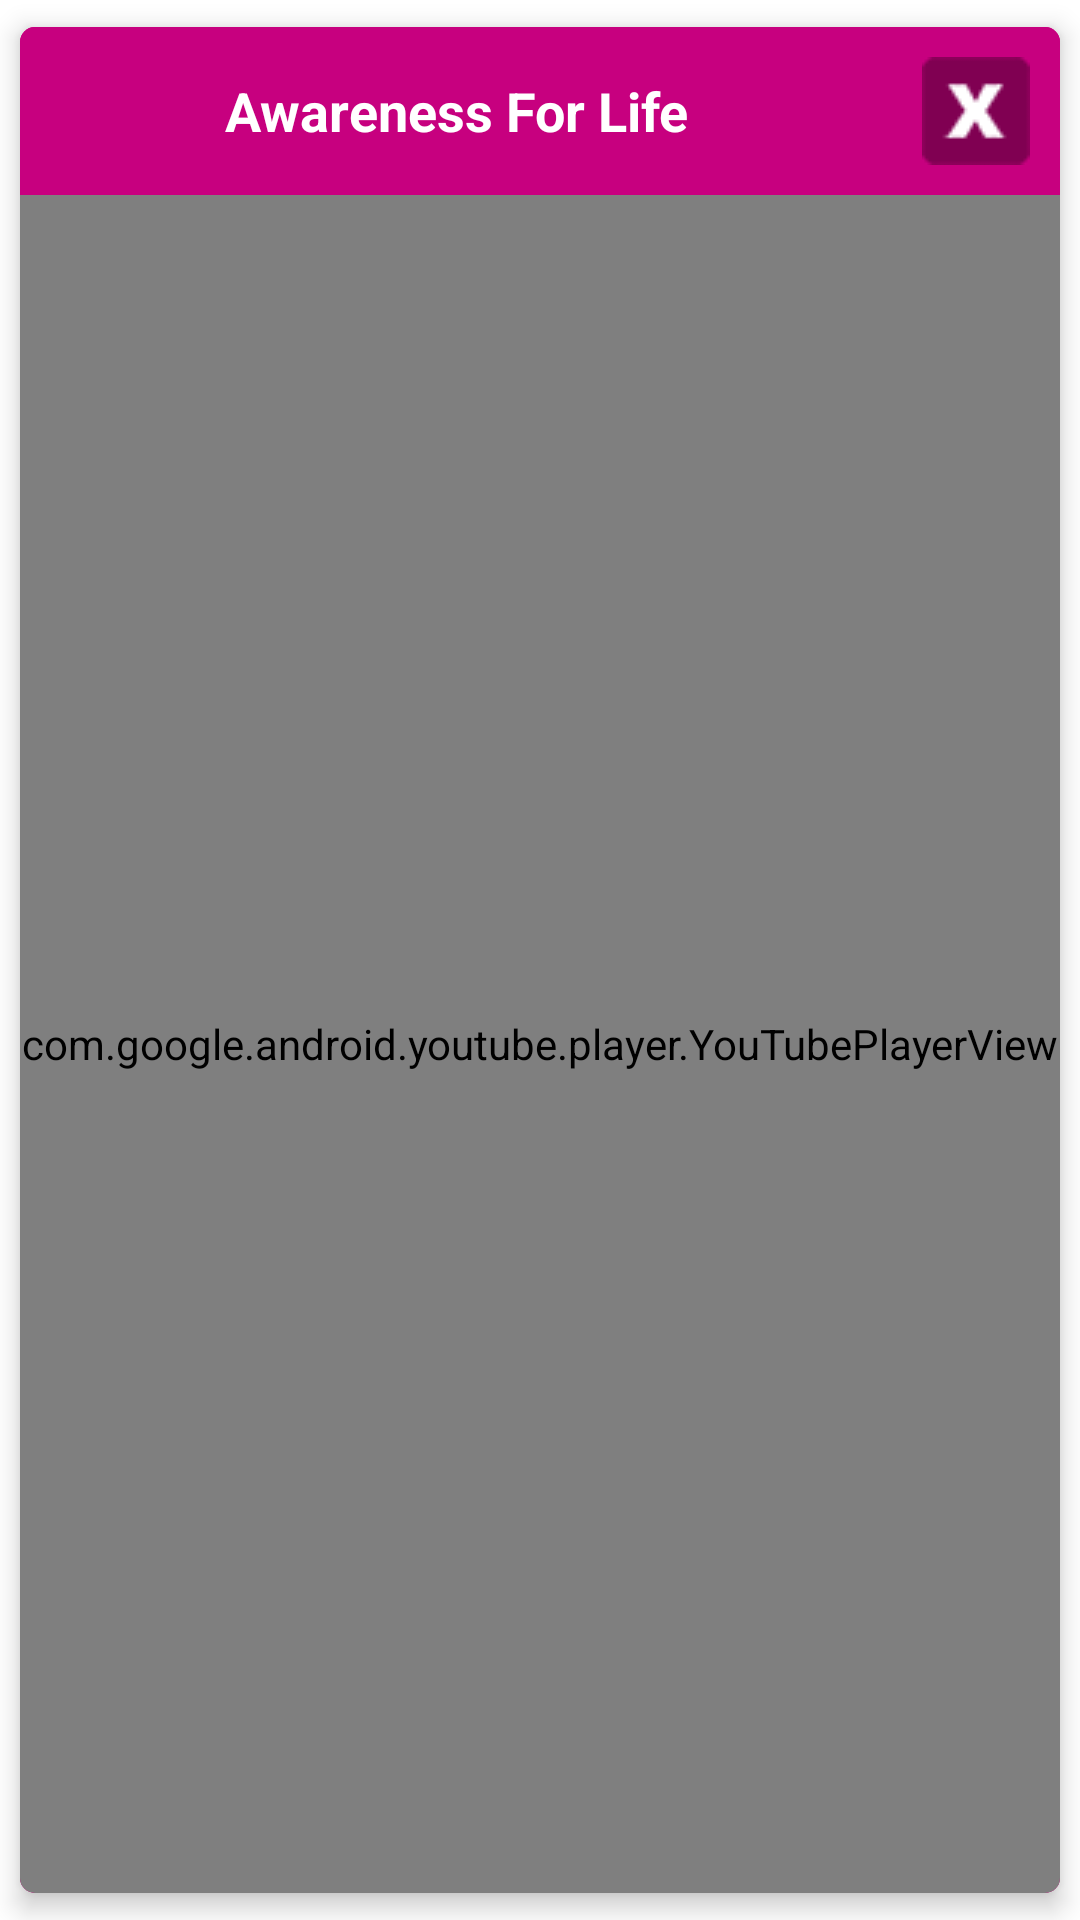

This screen was rendered from an Android layout file. Write that file and the resources it references.
<!-- AndroidManifest.xml: activity theme ThemeDialogCustom -->
<!-- res/layout/activity_basic_player.xml -->
<?xml version="1.0" encoding="utf-8"?>
<android.support.v7.widget.CardView xmlns:android="http://schemas.android.com/apk/res/android"
    xmlns:card_view="http://schemas.android.com/apk/res-auto"
    android:id="@+id/card_view"
    android:layout_width="match_parent"
    android:layout_height="wrap_content"
    android:background="@color/pinkclr"
    card_view:cardBackgroundColor="@color/litepink"
    card_view:cardCornerRadius="5dp"
    card_view:cardElevation="5dp"
    card_view:cardUseCompatPadding="true">


    <LinearLayout
        android:layout_width="match_parent"
        android:layout_height="match_parent"
        android:layout_gravity="right"
        android:background="@color/pinkclr"
        android:gravity="right"
        android:orientation="vertical">


        <LinearLayout

            android:layout_width="match_parent"
            android:layout_height="wrap_content"
            android:layout_gravity="right"
            android:background="@color/pinkclr"
            android:gravity="right"
            android:orientation="horizontal">


            <TextView
                android:id="@+id/textView3"
                android:layout_width="match_parent"
                android:layout_height="wrap_content"
                android:layout_gravity="center"
                android:layout_weight="1"
                android:gravity="center"
                android:padding="10dp"
                android:text="@string/title_video"
                android:textAppearance="?android:attr/textAppearanceMedium"
                android:textColor="@color/white"
                android:textStyle="bold">

            </TextView>


            <ImageView

                android:id="@+id/btn_close"
                android:layout_width="wrap_content"
                android:layout_height="wrap_content"
                android:padding="10dp"
                android:src="@drawable/icn_exit" />
        </LinearLayout>


        <com.google.android.youtube.player.YouTubePlayerView
            android:id="@+id/youtube_player_view"
            android:layout_width="match_parent"
            android:layout_height="match_parent"
            android:background="@color/pinkclr" />

    </LinearLayout>


</android.support.v7.widget.CardView>
<!-- resources referenced by this layout -->
<resources>
  <color name="litepink">#ff7abd</color>
  <color name="pinkclr">#c7007f</color>
  <color name="white">#FFFFFF</color>
  <!-- drawable icn_exit: png bitmap (drawable, 482 bytes) -->
  <string name="title_video">Awareness For Life</string>
  <style name="ThemeDialogCustom" parent="@android:style/Theme.Holo.Light.Dialog.NoActionBar">
          <item name="android:windowFrame">@null</item>
          <item name="android:windowIsTranslucent">true</item>
          <item name="android:windowIsFloating">true</item>
          <item name="android:windowContentOverlay">@null</item>
          <item name="android:windowAnimationStyle">@style/DialogAnimation</item>
          <item name="android:windowBackground">@android:color/transparent</item>
          <item name="android:backgroundDimEnabled">false</item>
          <item name="android:colorBackgroundCacheHint">@null</item>
          <item name="windowActionBar">false</item>
          <item name="windowNoTitle">true</item>
  
      </style>
  <style name="DialogAnimation">
          <item name="android:windowEnterAnimation">@anim/slide_in_top</item>
          <item name="android:windowExitAnimation">@anim/slide_out_bottom</item>
      </style>
</resources>
